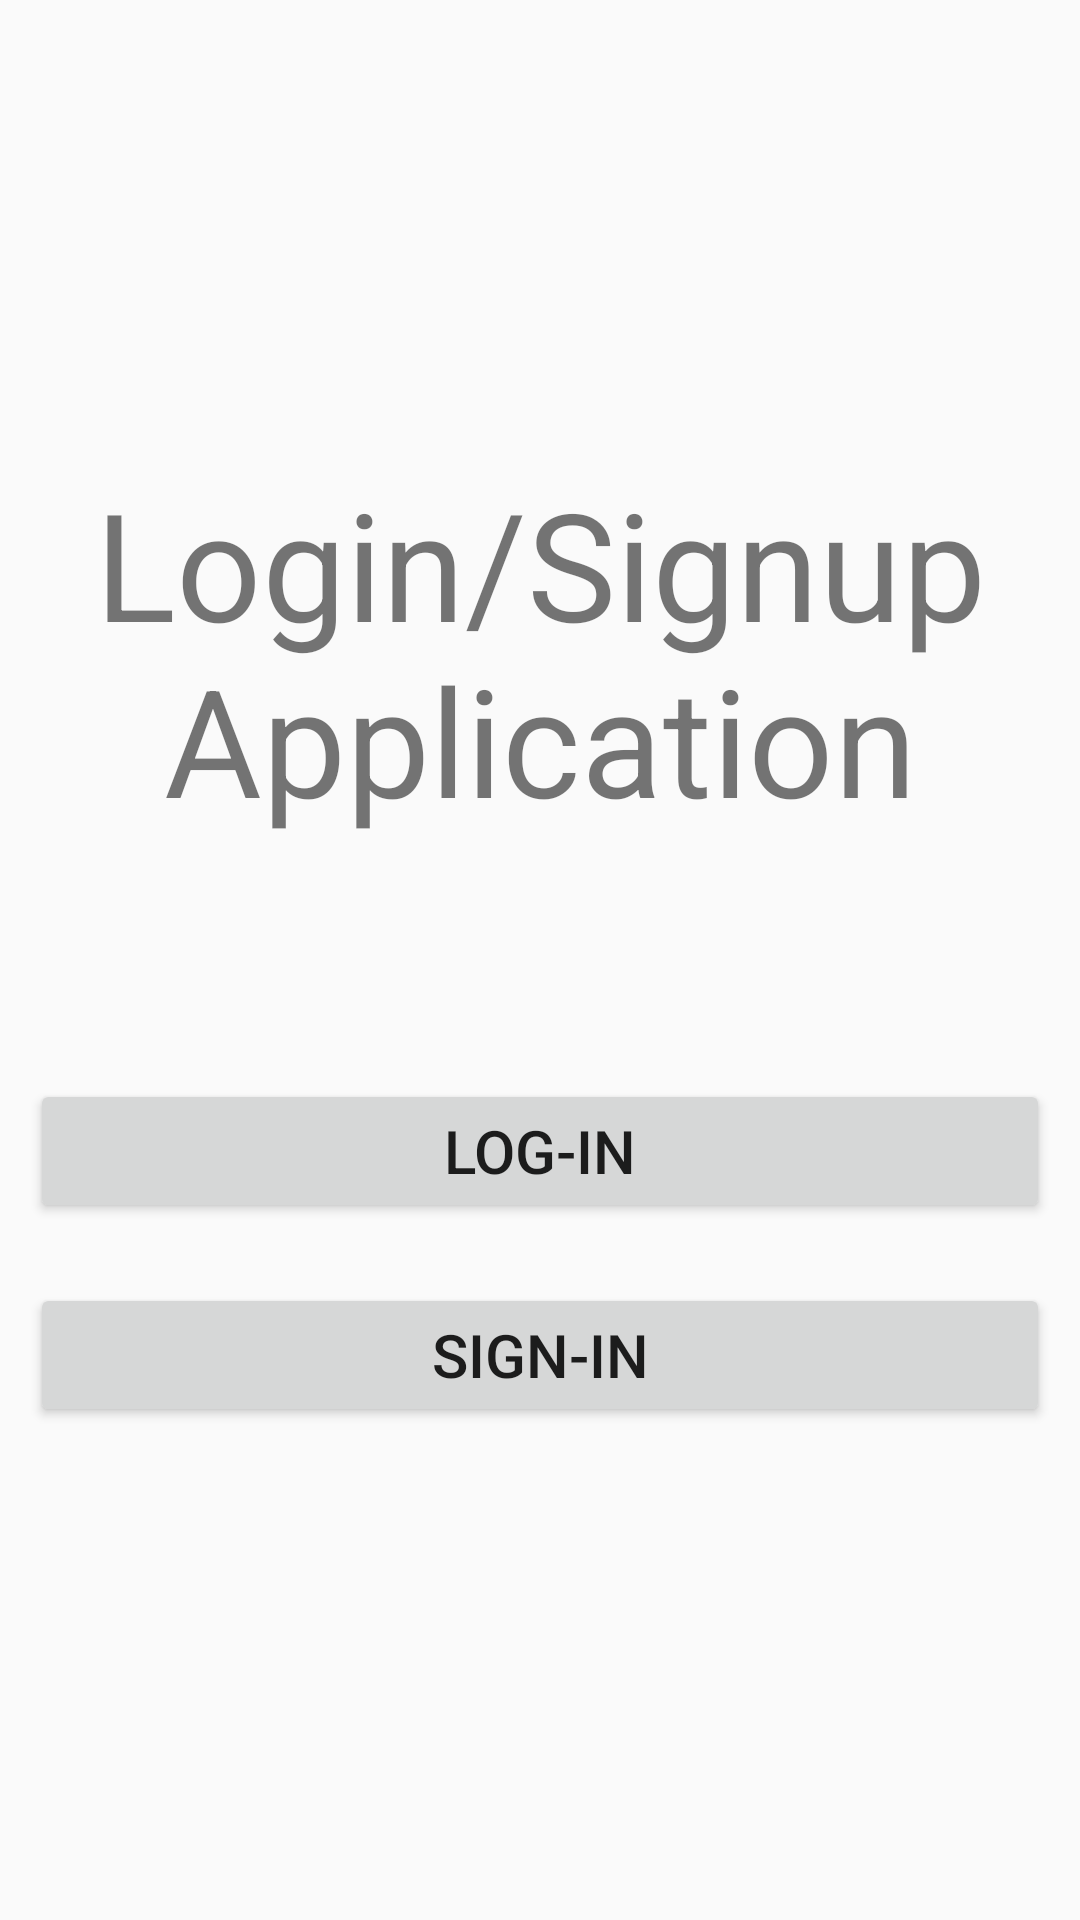

The Android layout XML behind this screen, and the referenced resources:
<!-- AndroidManifest.xml: application theme AppTheme -->
<!-- res/layout/activity_start.xml -->
<?xml version="1.0" encoding="utf-8"?>
<LinearLayout xmlns:android="http://schemas.android.com/apk/res/android"
    xmlns:app="http://schemas.android.com/apk/res-auto"
    xmlns:tools="http://schemas.android.com/tools"
    android:layout_width="match_parent"
    android:layout_height="match_parent"
    android:gravity="center"
    tools:context=".MainActivity"
    android:orientation="vertical">

    <TextView
        android:layout_width="wrap_content"
        android:layout_height="wrap_content"
        android:text="Login/Signup Application"
        android:gravity="center"
        android:layout_marginBottom="70dp"
        android:textSize="50dp"
        app:layout_constraintBottom_toBottomOf="parent"
        app:layout_constraintLeft_toLeftOf="parent"
        app:layout_constraintRight_toRightOf="parent"
        app:layout_constraintTop_toTopOf="parent" />

    <Button
        android:id="@+id/log"
        android:layout_width="match_parent"
        android:layout_height="wrap_content"
        android:layout_margin="10dp"
        android:layout_marginTop="100dp"
        android:text="Log-in"
        android:textSize="20dp">

    </Button>

    <Button
        android:id="@+id/register"
        android:layout_width="match_parent"
        android:layout_height="wrap_content"
        android:layout_margin="10dp"
        android:text="Sign-In"
        android:textSize="20dp">

    </Button>

</LinearLayout>
<!-- resources referenced by this layout -->
<resources>
  <style name="AppTheme" parent="Theme.AppCompat.Light.NoActionBar">
          
          <item name="colorPrimary">@color/colorPrimary</item>
          <item name="colorPrimaryDark">@color/colorPrimaryDark</item>
          <item name="colorAccent">@color/colorAccent</item>
      </style>
  <!-- not gathered from this repository: default colours our renderer supplied (Android Studio template values) -->
  <color name="colorPrimary">#FF6200EE</color>
  <color name="colorPrimaryDark">#FF3700B3</color>
  <color name="colorAccent">#FF03DAC5</color>
</resources>
